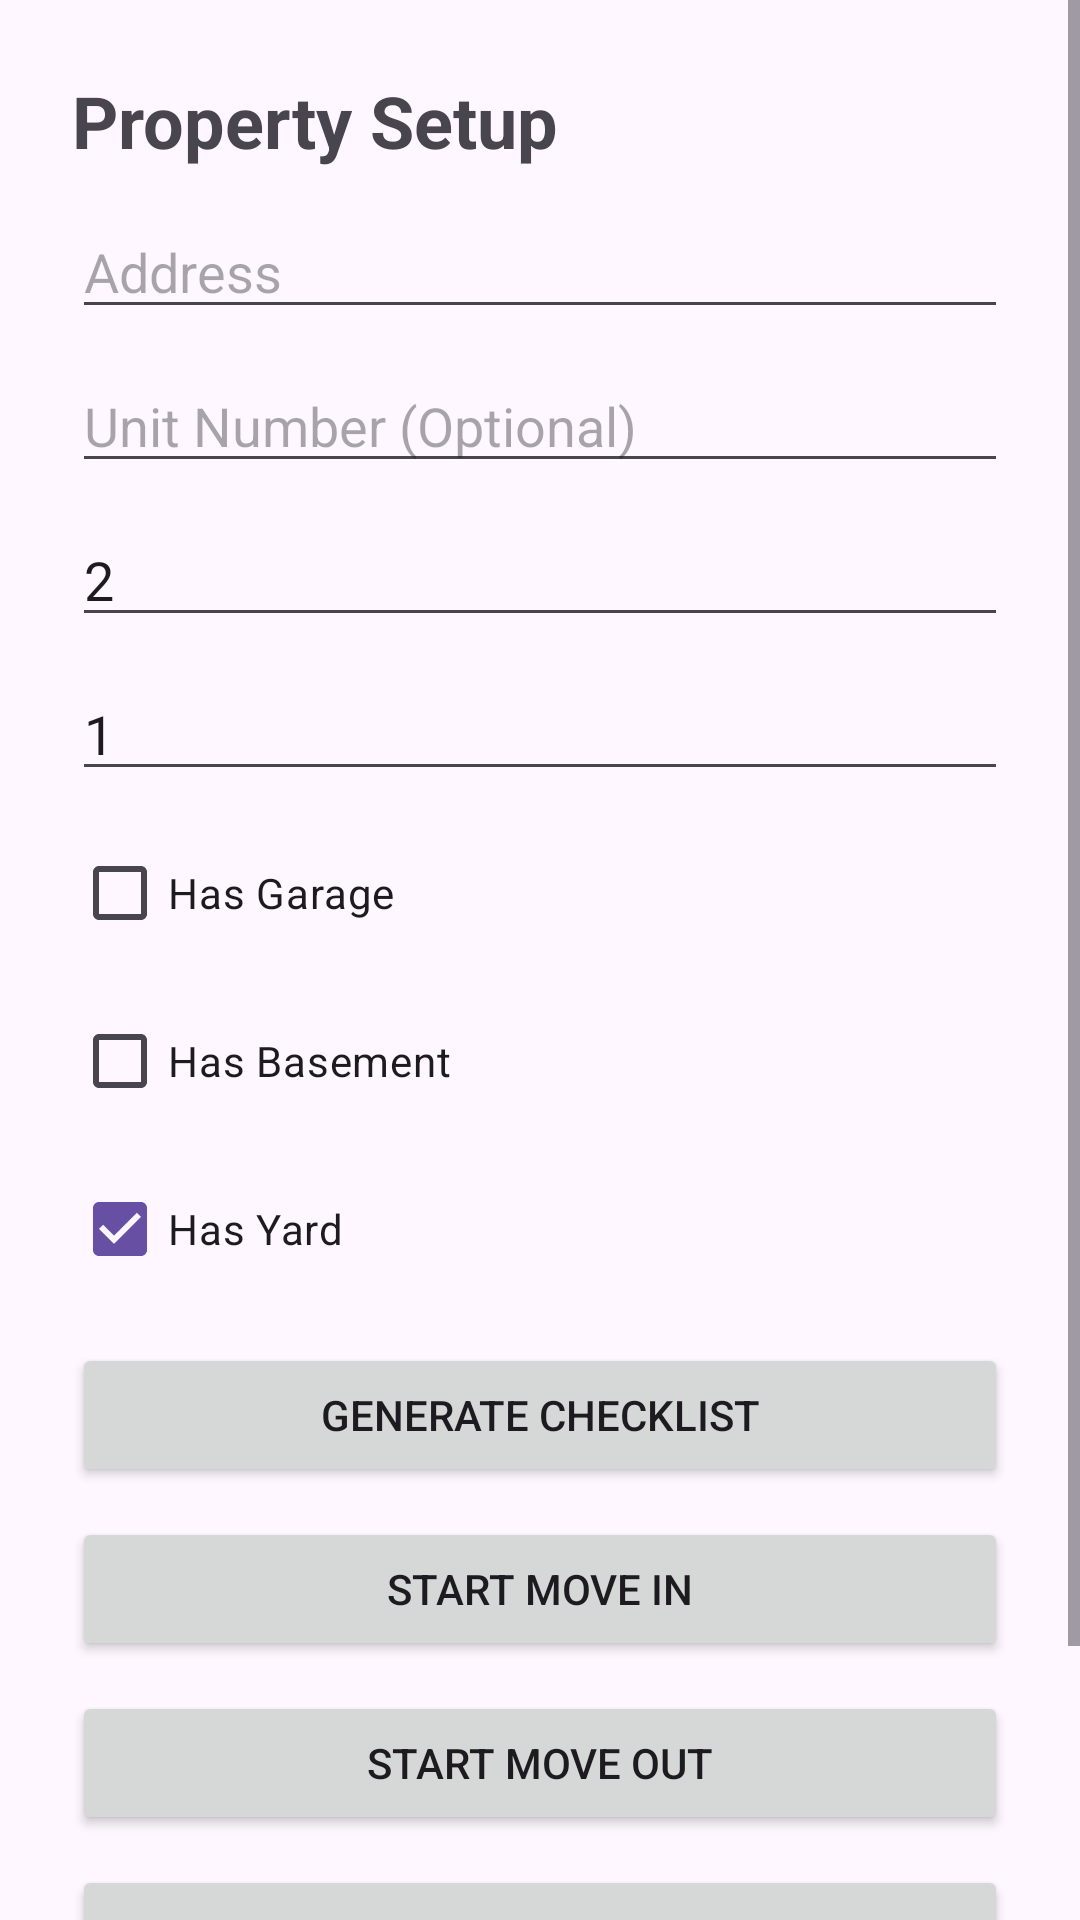

Write the Android layout XML for this screen, with the resource values it uses.
<!-- AndroidManifest.xml: application theme Theme.MoveinMoveout -->
<!-- res/layout/activity_setup.xml -->
<?xml version="1.0" encoding="utf-8"?>
<ScrollView xmlns:android="http://schemas.android.com/apk/res/android"
    android:layout_width="match_parent"
    android:layout_height="match_parent">

    <LinearLayout
        android:layout_width="match_parent"
        android:layout_height="wrap_content"
        android:orientation="vertical"
        android:padding="24dp">

        <TextView
            android:layout_width="match_parent"
            android:layout_height="wrap_content"
            android:layout_marginBottom="12dp"
            android:text="Property Setup"
            android:textSize="24sp"
            android:textStyle="bold" />

        <EditText
            android:id="@+id/editAddress"
            android:layout_width="match_parent"
            android:layout_height="wrap_content"
            android:layout_marginBottom="10dp"
            android:hint="Address"
            android:inputType="textPostalAddress" />

        <EditText
            android:id="@+id/editUnitNumber"
            android:layout_width="match_parent"
            android:layout_height="wrap_content"
            android:layout_marginBottom="10dp"
            android:hint="Unit Number (Optional)"
            android:inputType="text" />

        <EditText
            android:id="@+id/editBedrooms"
            android:layout_width="match_parent"
            android:layout_height="wrap_content"
            android:layout_marginBottom="10dp"
            android:hint="Bedrooms"
            android:inputType="number"
            android:text="2" />

        <EditText
            android:id="@+id/editBathrooms"
            android:layout_width="match_parent"
            android:layout_height="wrap_content"
            android:layout_marginBottom="10dp"
            android:hint="Bathrooms"
            android:inputType="number"
            android:text="1" />

        <CheckBox
            android:id="@+id/checkGarage"
            android:layout_width="match_parent"
            android:layout_height="wrap_content"
            android:layout_marginBottom="8dp"
            android:text="Has Garage" />

        <CheckBox
            android:id="@+id/checkBasement"
            android:layout_width="match_parent"
            android:layout_height="wrap_content"
            android:layout_marginBottom="8dp"
            android:text="Has Basement" />

        <CheckBox
            android:id="@+id/checkYard"
            android:layout_width="match_parent"
            android:layout_height="wrap_content"
            android:layout_marginBottom="14dp"
            android:checked="true"
            android:text="Has Yard" />

        <Button
            android:id="@+id/buttonGenerateChecklist"
            android:layout_width="match_parent"
            android:layout_height="wrap_content"
            android:layout_marginBottom="10dp"
            android:text="Generate Checklist" />

        <Button
            android:id="@+id/buttonStartMoveIn"
            android:layout_width="match_parent"
            android:layout_height="wrap_content"
            android:layout_marginBottom="10dp"
            android:text="Start Move In" />

        <Button
            android:id="@+id/buttonStartMoveOut"
            android:layout_width="match_parent"
            android:layout_height="wrap_content"
            android:layout_marginBottom="10dp"
            android:text="Start Move Out" />

        <Button
            android:id="@+id/buttonStartNewRun"
            android:layout_width="match_parent"
            android:layout_height="wrap_content"
            android:text="Start New Run" />

        <TextView
            android:id="@+id/textSetupStatus"
            android:layout_width="match_parent"
            android:layout_height="wrap_content"
            android:layout_marginTop="14dp"
            android:background="#EDEDED"
            android:padding="10dp"
            android:text="Setup ready." />
    </LinearLayout>
</ScrollView>
<!-- resources referenced by this layout -->
<resources>
  <style name="Theme.MoveinMoveout" parent="Base.Theme.MoveinMoveout" />
  <style name="Base.Theme.MoveinMoveout" parent="Theme.Material3.DayNight.NoActionBar">
          
          
      </style>
</resources>
